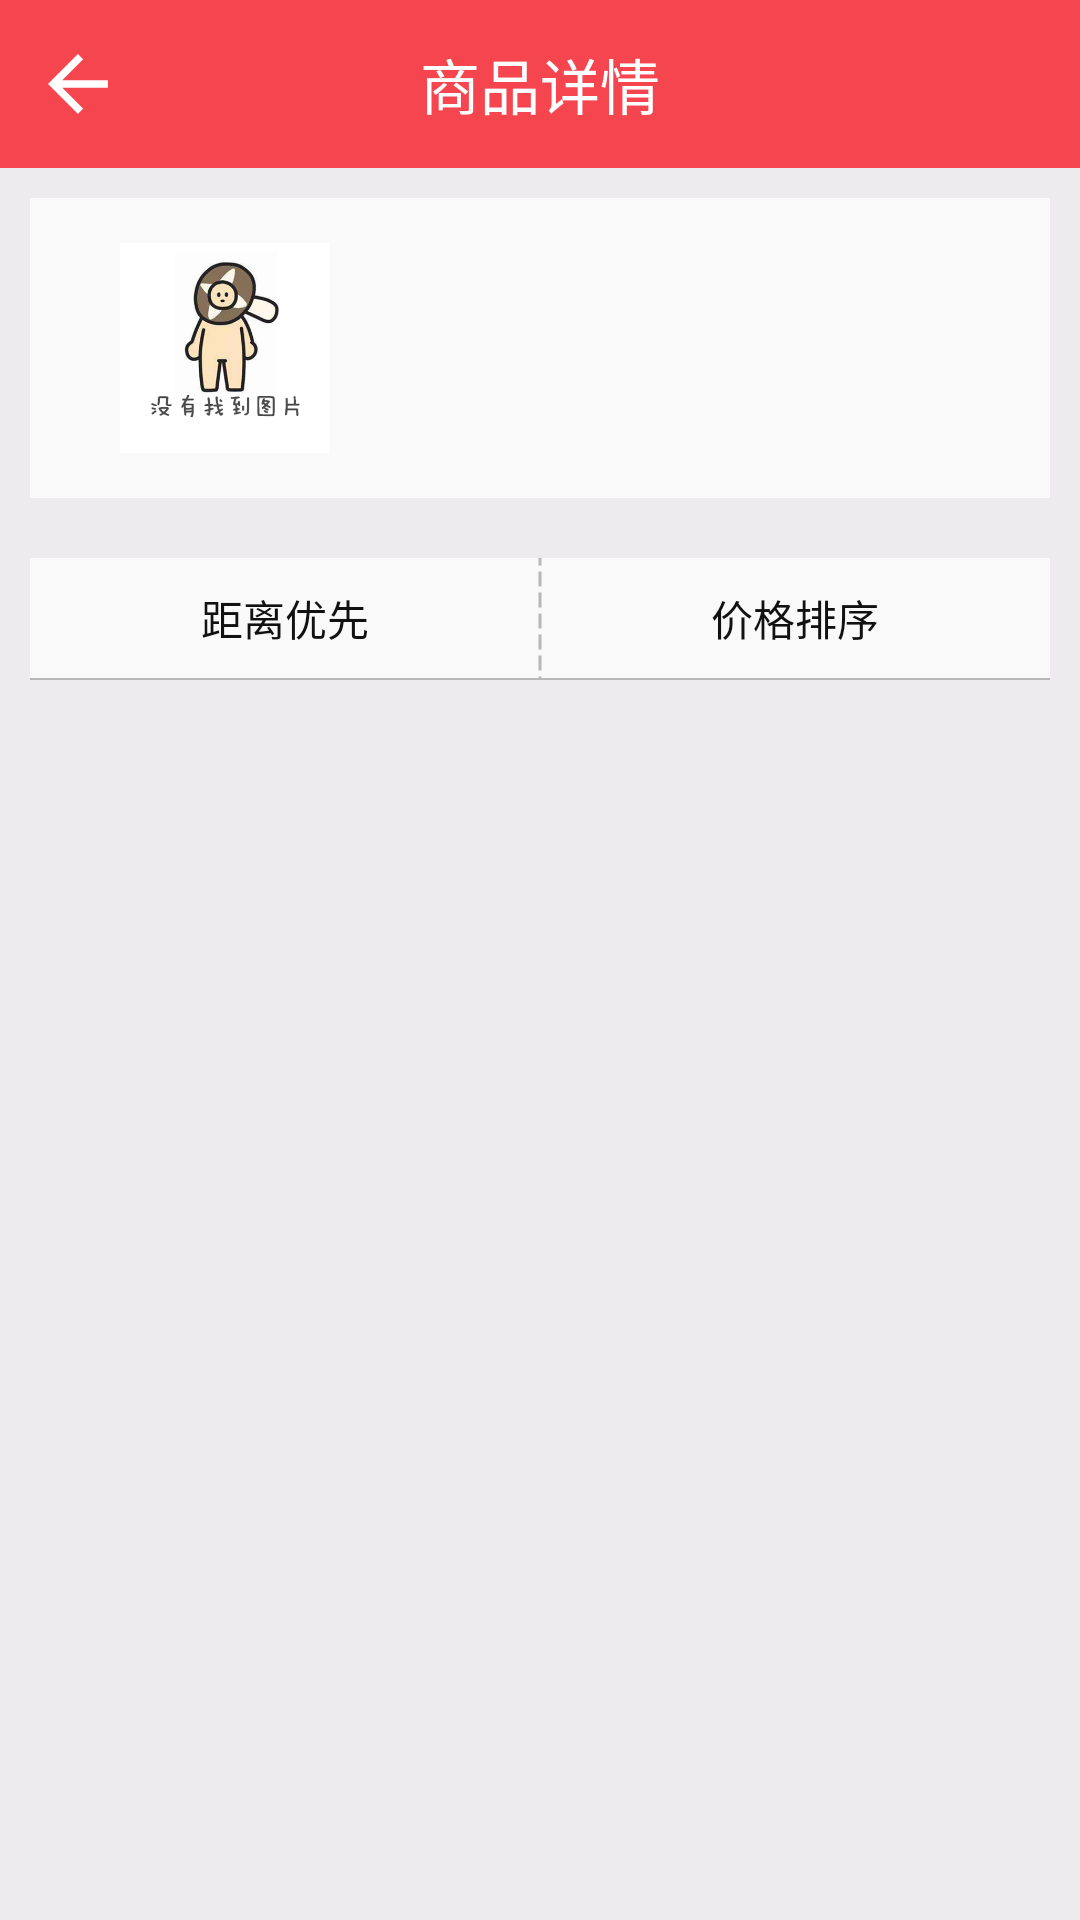

Layout XML and referenced resources for this Android screen:
<!-- AndroidManifest.xml: application theme Theme.AppCompat.NoActionBar -->
<!-- res/layout/layout_goodsdetaile.xml -->
<?xml version="1.0" encoding="utf-8"?>
<android.support.design.widget.CoordinatorLayout
    xmlns:android="http://schemas.android.com/apk/res/android"
    xmlns:tools="http://schemas.android.com/tools"
    xmlns:app="http://schemas.android.com/apk/res-auto"
    android:layout_width="match_parent"
    android:layout_height="match_parent"
    android:id="@+id/layout_scan_code"
    android:fitsSystemWindows="true"
    tools:context=".zxing.CaptureActivity"
    android:background="@color/Appbackground">

    <android.support.design.widget.AppBarLayout
        android:layout_width="match_parent"
        android:layout_height="wrap_content"
        android:id="@+id/app_bar"
        android:theme="@style/AppTheme.AppBarOverlay"
        app:elevation="0dp">

        <android.support.v7.widget.Toolbar
            android:layout_width="match_parent"
            android:layout_height="?attr/actionBarSize"
            android:id="@+id/toolbar"
            android:background="@color/Apptheme"
            app:popupTheme="@style/AppTheme.PopupOverlay">
        <ImageView
            android:id="@+id/img_back"
        android:layout_width="20dp"
        android:layout_height="20dp"
        android:src="@drawable/back"
         android:clickable="true"
        android:layout_marginLeft="10dp"/>
         <TextView
             android:layout_width="wrap_content"
             android:layout_height="wrap_content"
             android:text="@string/goods_detaile"
             android:layout_gravity="center"
             android:textSize="20sp"
             android:textColor="@color/white"/>
             />
    </android.support.v7.widget.Toolbar>

    </android.support.design.widget.AppBarLayout>

    <LinearLayout
        android:layout_width="match_parent"
        android:layout_height="match_parent"
        android:layout_marginTop="?attr/actionBarSize"
        android:orientation="vertical">

        <RelativeLayout
            android:layout_width="match_parent"
            android:layout_height="100dp"
            android:layout_margin="10dp"
            android:background="@color/barbackground">

            <ImageView
                android:id="@+id/img_goodsdetail"
                android:layout_width="70dp"
                android:layout_height="70dp"
                android:layout_centerVertical="true"
                android:layout_marginLeft="30dp"
                android:src="@drawable/img_cantfind" />

            <TextView
                android:id="@+id/txt_goodsname"
                android:layout_width="wrap_content"
                android:layout_height="wrap_content"
                android:layout_marginLeft="20dp"
                android:layout_marginTop="20dp"
                android:layout_toRightOf="@id/img_goodsdetail"
                android:text=""
                android:textColor="@color/black"
                android:textSize="17dp" />


            <TextView
                android:id="@+id/txt_barcode"
                android:layout_width="wrap_content"
                android:layout_height="wrap_content"
                android:text=""
                android:textColor="#606060"
                android:textSize="13dp"
                android:layout_alignLeft="@+id/txt_goodsname"
                android:layout_alignStart="@+id/txt_goodsname"
                android:layout_alignBottom="@+id/img_goodsdetail" />



            <LinearLayout
                android:layout_width="wrap_content"
                android:layout_height="wrap_content"
                android:orientation="horizontal"
                android:layout_marginTop="47dp"
                android:layout_marginLeft="230dp"
                android:visibility="gone">
                <TextView
                    android:id="@+id/txt_fuhao"
                    android:layout_width="wrap_content"
                    android:layout_height="wrap_content"

                    android:text="¥"
                    android:textColor="#df0909"
                    android:textSize="25dp" />
                <TextView
                    android:id="@+id/txe_goodsprice"
                    android:layout_width="wrap_content"
                    android:layout_height="wrap_content"
                    android:textColor="#df0909"
                    android:textSize="25dp"
                    android:text="10"
                    android:layout_alignTop="@id/txt_fuhao"
                    android:layout_toRightOf="@id/txt_fuhao"
                    />
            </LinearLayout>

        </RelativeLayout>
        <RelativeLayout
            android:layout_width="match_parent"
            android:layout_height="wrap_content"
            android:layout_margin="10dp"
            android:background="@color/barbackground">

            <LinearLayout
                android:id="@+id/layout_select"
                android:layout_width="match_parent"
                android:layout_height="40dp"
                android:orientation="horizontal"
                android:background="@drawable/dottedline">
                <TextView
                    android:id="@+id/txt_selectdistance"
                    android:layout_width="wrap_content"
                    android:layout_height="wrap_content"
                    android:text="距离优先"
                    android:textColor="@color/black"
                    android:layout_gravity="center_vertical"
                    android:layout_weight="1"
                    android:gravity="center"/>
                <TextView
                    android:id="@+id/txt_selectprice"
                    android:layout_width="wrap_content"
                    android:layout_height="wrap_content"
                    android:text="价格排序"
                    android:textColor="@color/black"
                    android:layout_gravity="center_vertical"
                    android:layout_weight="1"
                    android:gravity="center"/>
            </LinearLayout>
            <View
                android:layout_width="match_parent"
                android:layout_height="0.5dp"
                android:background="#b8b7b8"
                android:layout_below="@id/layout_select"></View>




        </RelativeLayout>
    </LinearLayout>


</android.support.design.widget.CoordinatorLayout>
<!-- resources referenced by this layout -->
<resources>
  <color name="Appbackground">#edebed</color>
  <color name="Apptheme">#f5454f</color>
  <color name="barbackground">#faf9f9</color>
  <color name="black">#111111</color>
  <color name="white">#ffffff</color>
  <!-- drawable back: png bitmap (drawable, 954 bytes) -->
  <!-- drawable dottedline (drawable) -->
  <?xml version="1.0" encoding="utf-8"?>
  <rotate xmlns:android="http://schemas.android.com/apk/res/android"
      android:fromDegrees="90"
      android:toDegrees="90">
      <shape android:shape="line">
          <stroke
              android:width="1dp"
              android:color="#b8b7b8"
              android:dashWidth="5dp"
              android:dashGap="2dp"
              />
      </shape>
  </rotate>
  <!-- drawable img_cantfind: jpg bitmap (drawable, 36869 bytes) -->
  <string name="goods_detaile">商品详情</string>
  <style name="AppTheme.AppBarOverlay" parent="ThemeOverlay.AppCompat.Dark.ActionBar" />
  <style name="AppTheme.PopupOverlay" parent="ThemeOverlay.AppCompat.Light" />
</resources>
